Photos from the image-classification dataset "dataset" in the GitHub repository JohnJCaicedo/Fotos. Its 2 classes are: buenas, defectuosas.

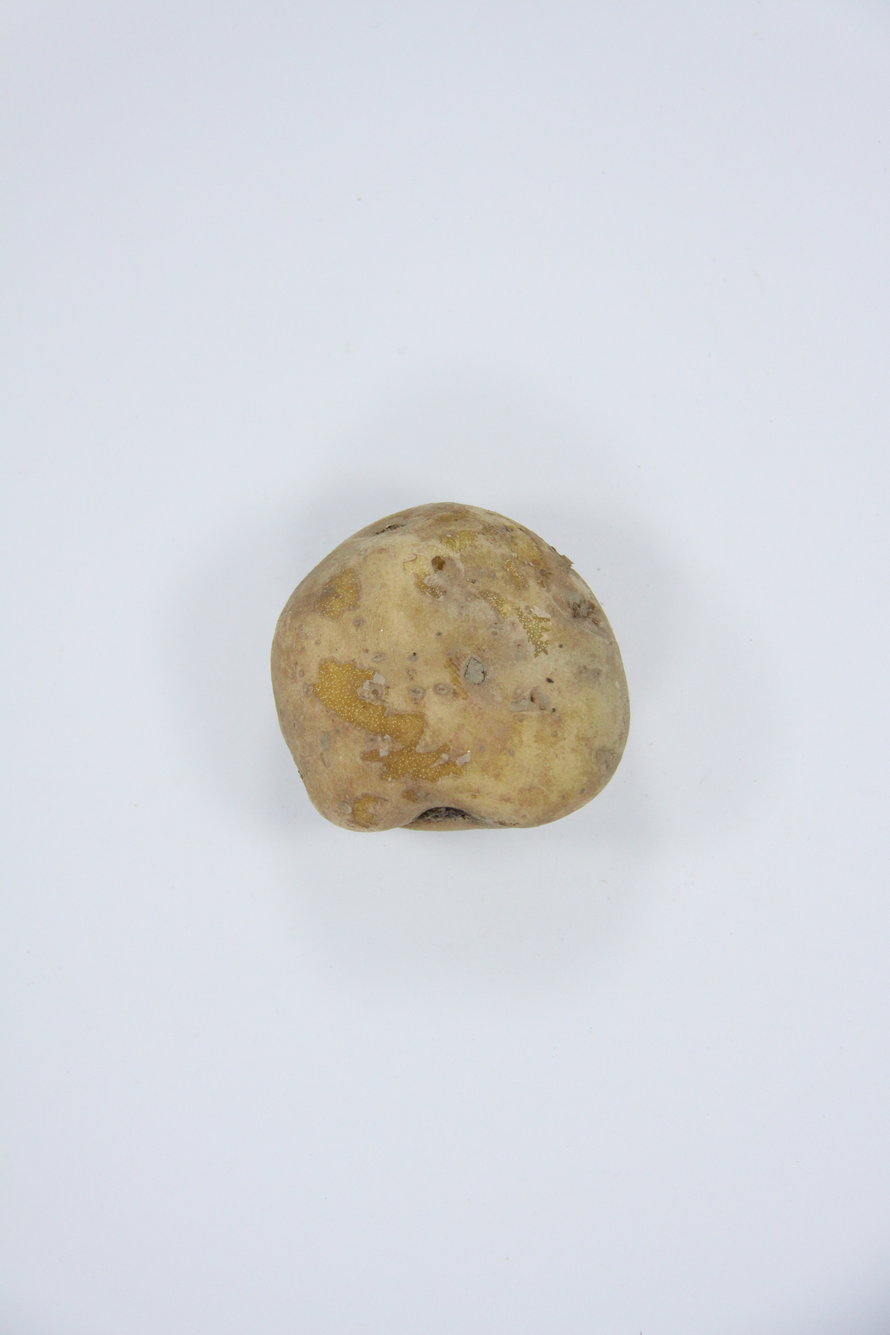
Label: defectuosas

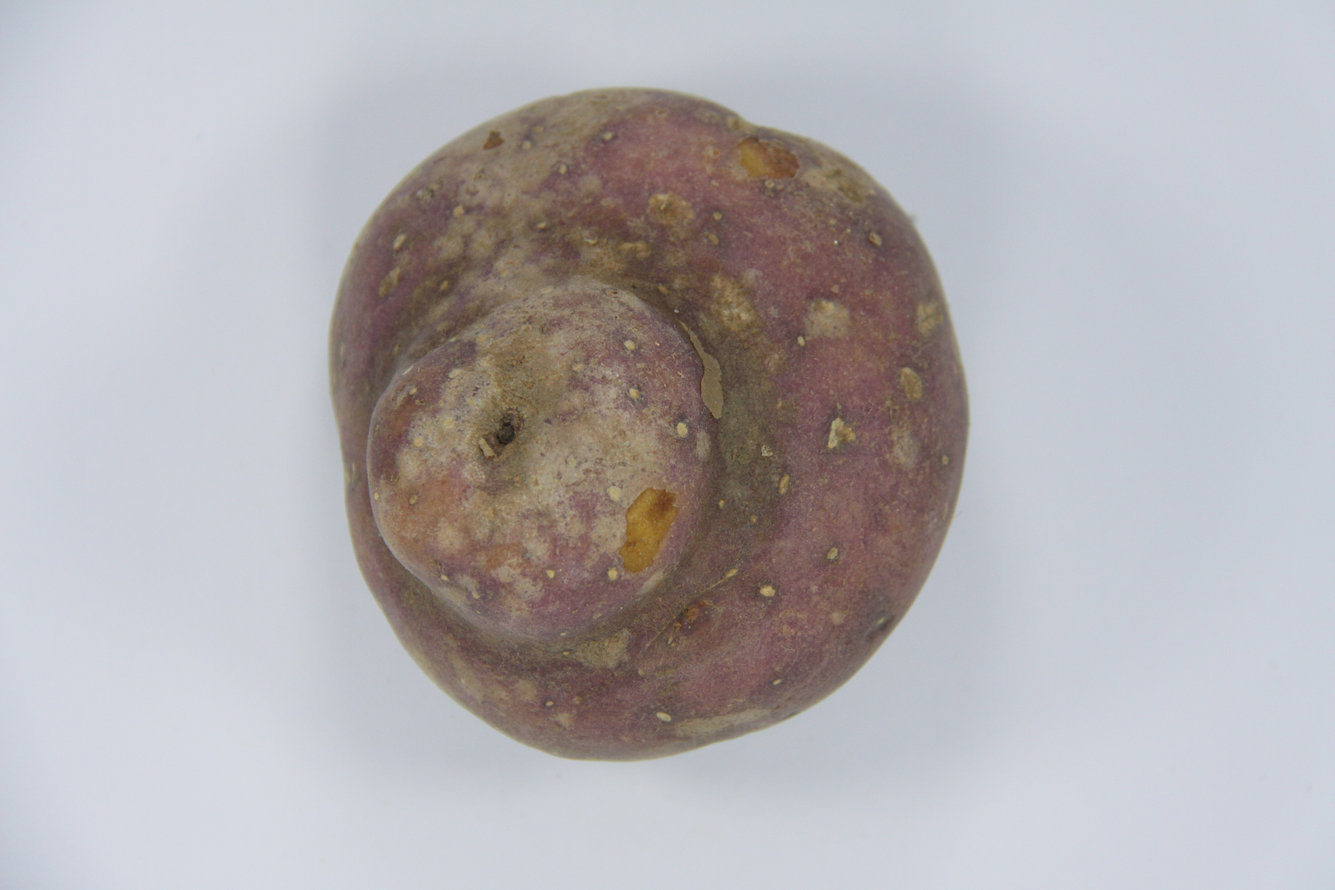
Label: defectuosas

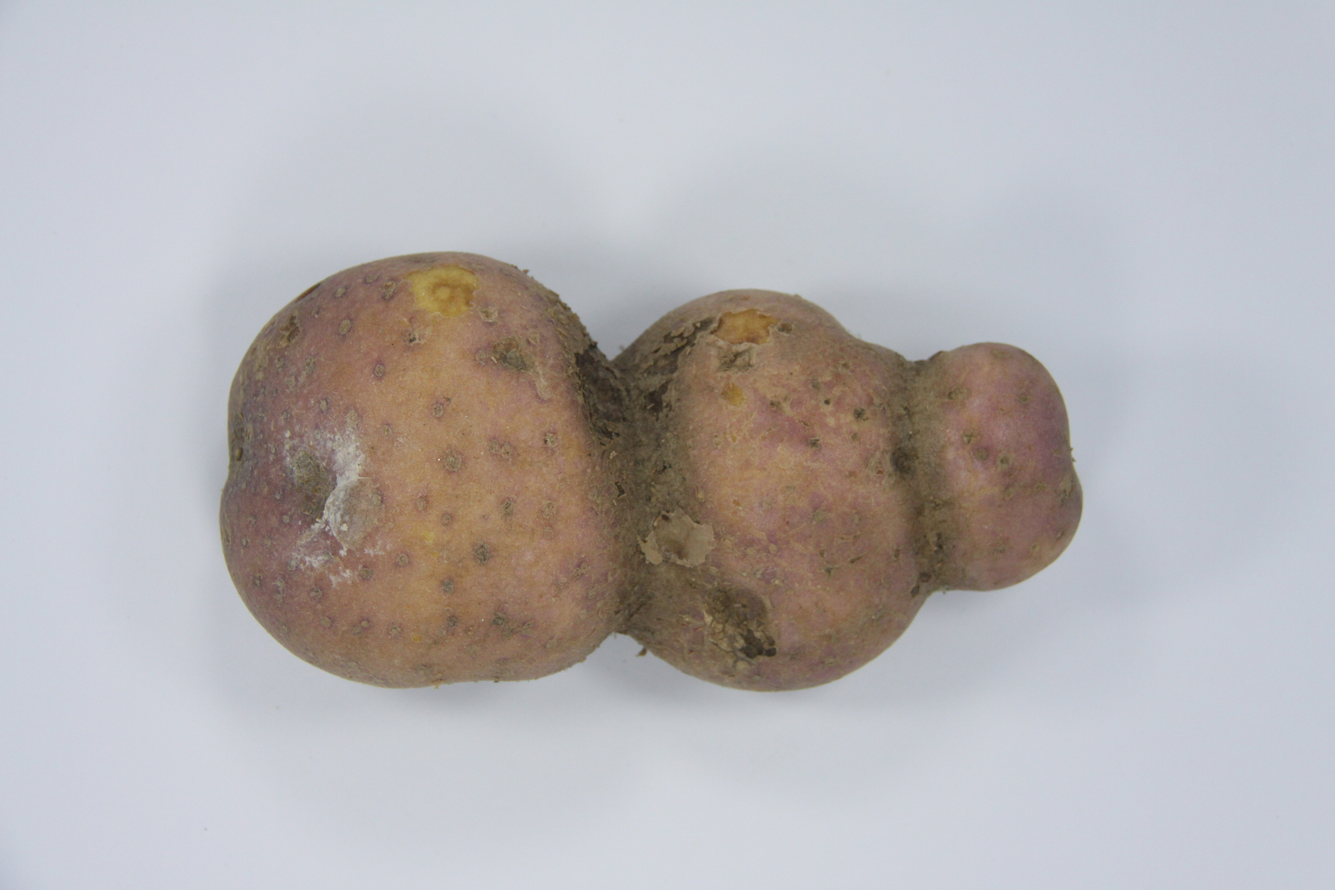
Label: defectuosas

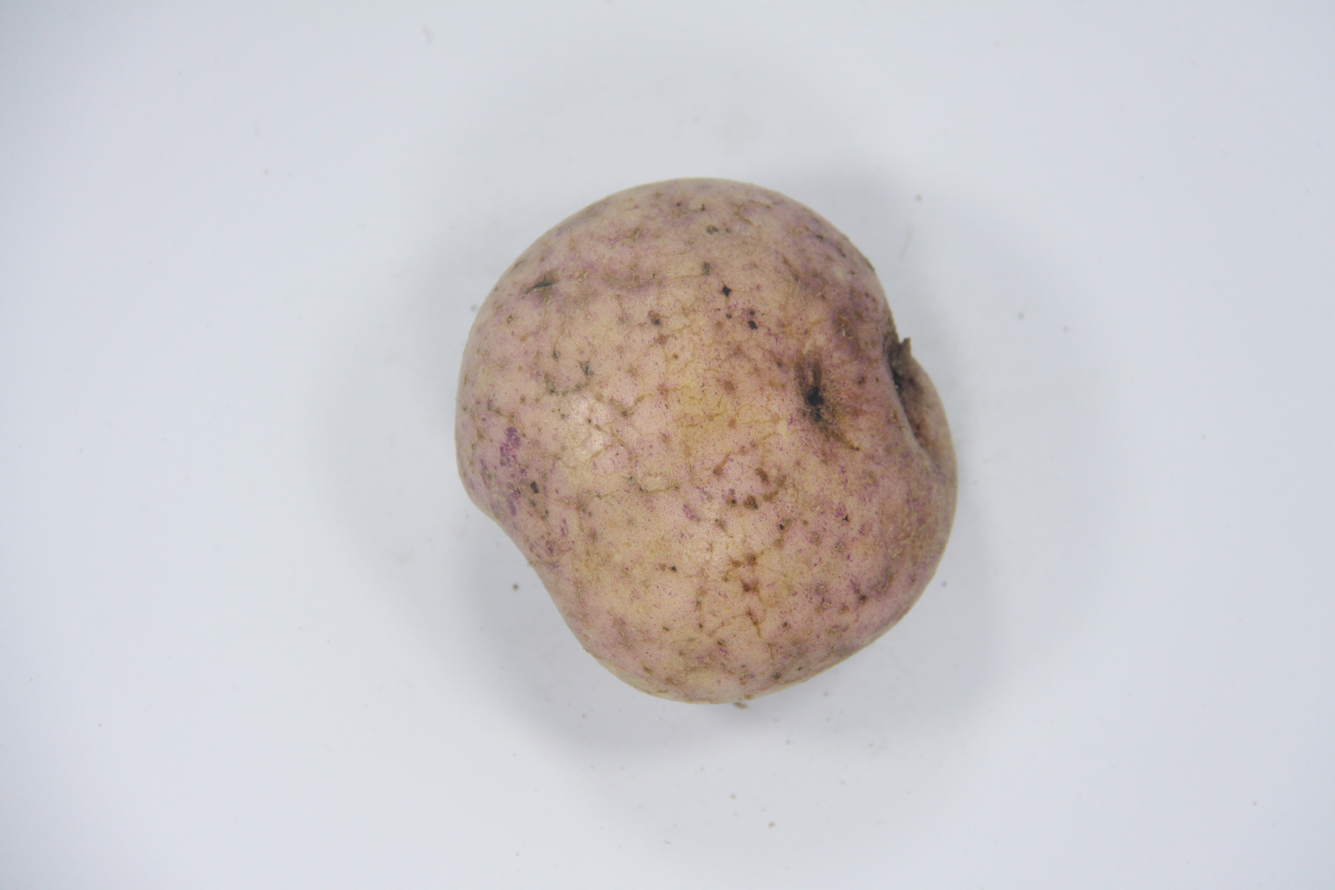
Label: buenas
